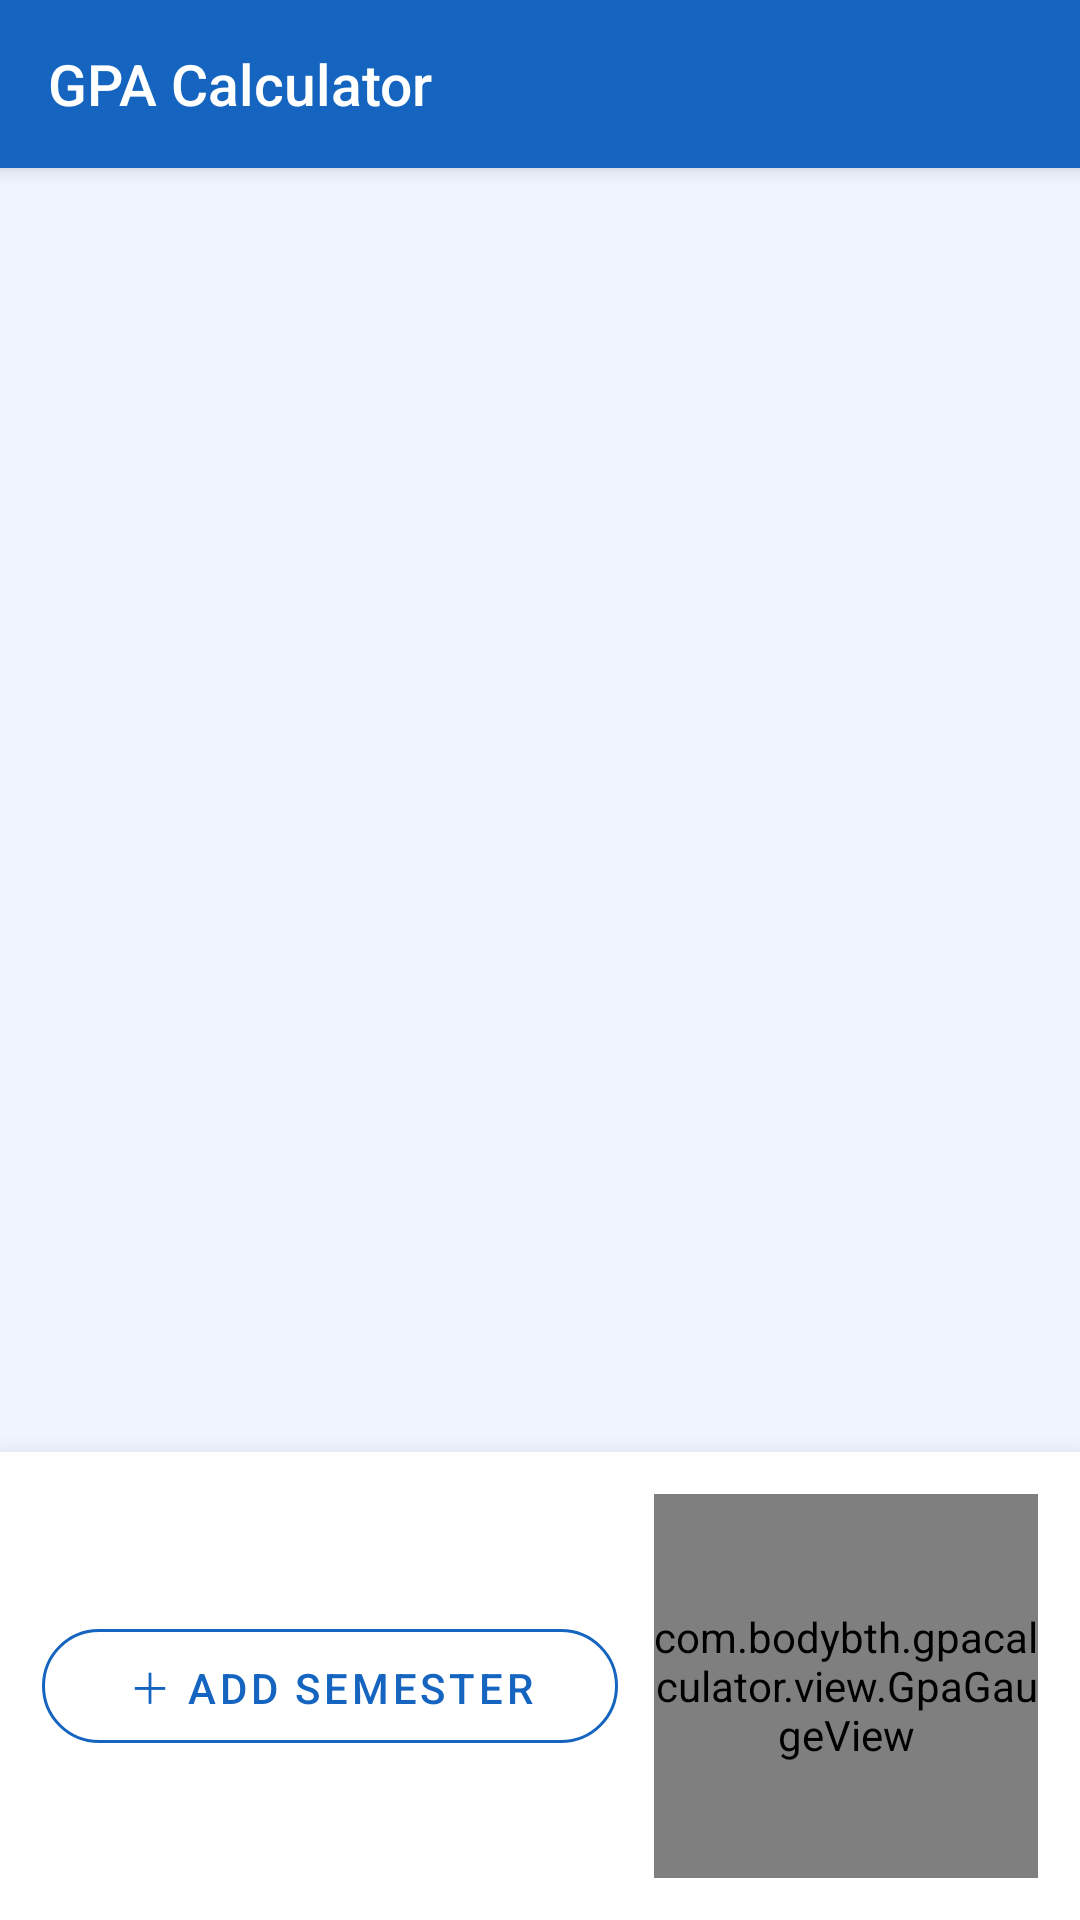

Reconstruct the res/layout file that produces this screen, plus the resources it refers to.
<!-- AndroidManifest.xml: application theme Theme.GpaCalculator -->
<!-- res/layout/activity_main.xml -->
<?xml version="1.0" encoding="utf-8"?>
<androidx.coordinatorlayout.widget.CoordinatorLayout
    xmlns:android="http://schemas.android.com/apk/res/android"
    xmlns:app="http://schemas.android.com/apk/res-auto"
    android:layout_width="match_parent"
    android:layout_height="match_parent"
    android:background="@color/colorBackground">

    
    <com.google.android.material.appbar.AppBarLayout
        android:id="@+id/appBarLayout"
        android:layout_width="match_parent"
        android:layout_height="wrap_content"
        android:elevation="4dp">

        <com.google.android.material.appbar.MaterialToolbar
            android:id="@+id/toolbar"
            android:layout_width="match_parent"
            android:layout_height="?attr/actionBarSize"
            android:background="@color/colorPrimary"
            app:title="GPA Calculator"
            app:titleTextColor="@android:color/white"
            app:titleTextAppearance="@style/ToolbarTitle" />

    </com.google.android.material.appbar.AppBarLayout>

    
    <androidx.recyclerview.widget.RecyclerView
        android:id="@+id/recyclerView"
        android:layout_width="match_parent"
        android:layout_height="match_parent"
        app:layout_behavior="@string/appbar_scrolling_view_behavior"
        android:padding="12dp"
        android:paddingBottom="148dp"
        android:clipToPadding="false" />

    
    <com.google.android.material.card.MaterialCardView
        android:id="@+id/bottomCard"
        android:layout_width="match_parent"
        android:layout_height="wrap_content"
        android:layout_gravity="bottom"
        app:cardCornerRadius="0dp"
        app:cardElevation="12dp"
        app:cardBackgroundColor="@android:color/white">

        <LinearLayout
            android:layout_width="match_parent"
            android:layout_height="wrap_content"
            android:orientation="horizontal"
            android:padding="14dp"
            android:gravity="center_vertical">

            
            <LinearLayout
                android:layout_width="0dp"
                android:layout_height="wrap_content"
                android:layout_weight="1"
                android:orientation="vertical"
                android:gravity="center_horizontal">

                <com.google.android.material.button.MaterialButton
                    android:id="@+id/btnAddSemester"
                    style="@style/Widget.MaterialComponents.Button.OutlinedButton"
                    android:layout_width="match_parent"
                    android:layout_height="50dp"
                    android:text="＋ Add Semester"
                    android:textColor="@color/colorPrimary"
                    android:textSize="14sp"
                    app:strokeColor="@color/colorPrimary"
                    app:cornerRadius="25dp" />

            </LinearLayout>

            
            <com.bodybth.gpacalculator.view.GpaGaugeView
                android:id="@+id/gaugeView"
                android:layout_width="128dp"
                android:layout_height="128dp"
                android:layout_marginStart="12dp" />

        </LinearLayout>
    </com.google.android.material.card.MaterialCardView>

</androidx.coordinatorlayout.widget.CoordinatorLayout>
<!-- resources referenced by this layout -->
<resources>
  <color name="colorBackground">#F0F4FF</color>
  <color name="colorPrimary">#1565C0</color>
  <style name="ToolbarTitle" parent="TextAppearance.Widget.AppCompat.Toolbar.Title">
          <item name="android:textSize">19sp</item>
          <item name="android:fontFamily">sans-serif-medium</item>
      </style>
  <style name="Theme.GpaCalculator" parent="Theme.MaterialComponents.Light.NoActionBar">
          <item name="colorPrimary">@color/colorPrimary</item>
          <item name="colorPrimaryDark">@color/colorPrimaryDark</item>
          <item name="colorAccent">@color/colorAccent</item>
          <item name="android:windowBackground">@color/colorBackground</item>
      </style>
  <color name="colorPrimaryDark">#0D47A1</color>
  <color name="colorAccent">#F57C00</color>
</resources>
